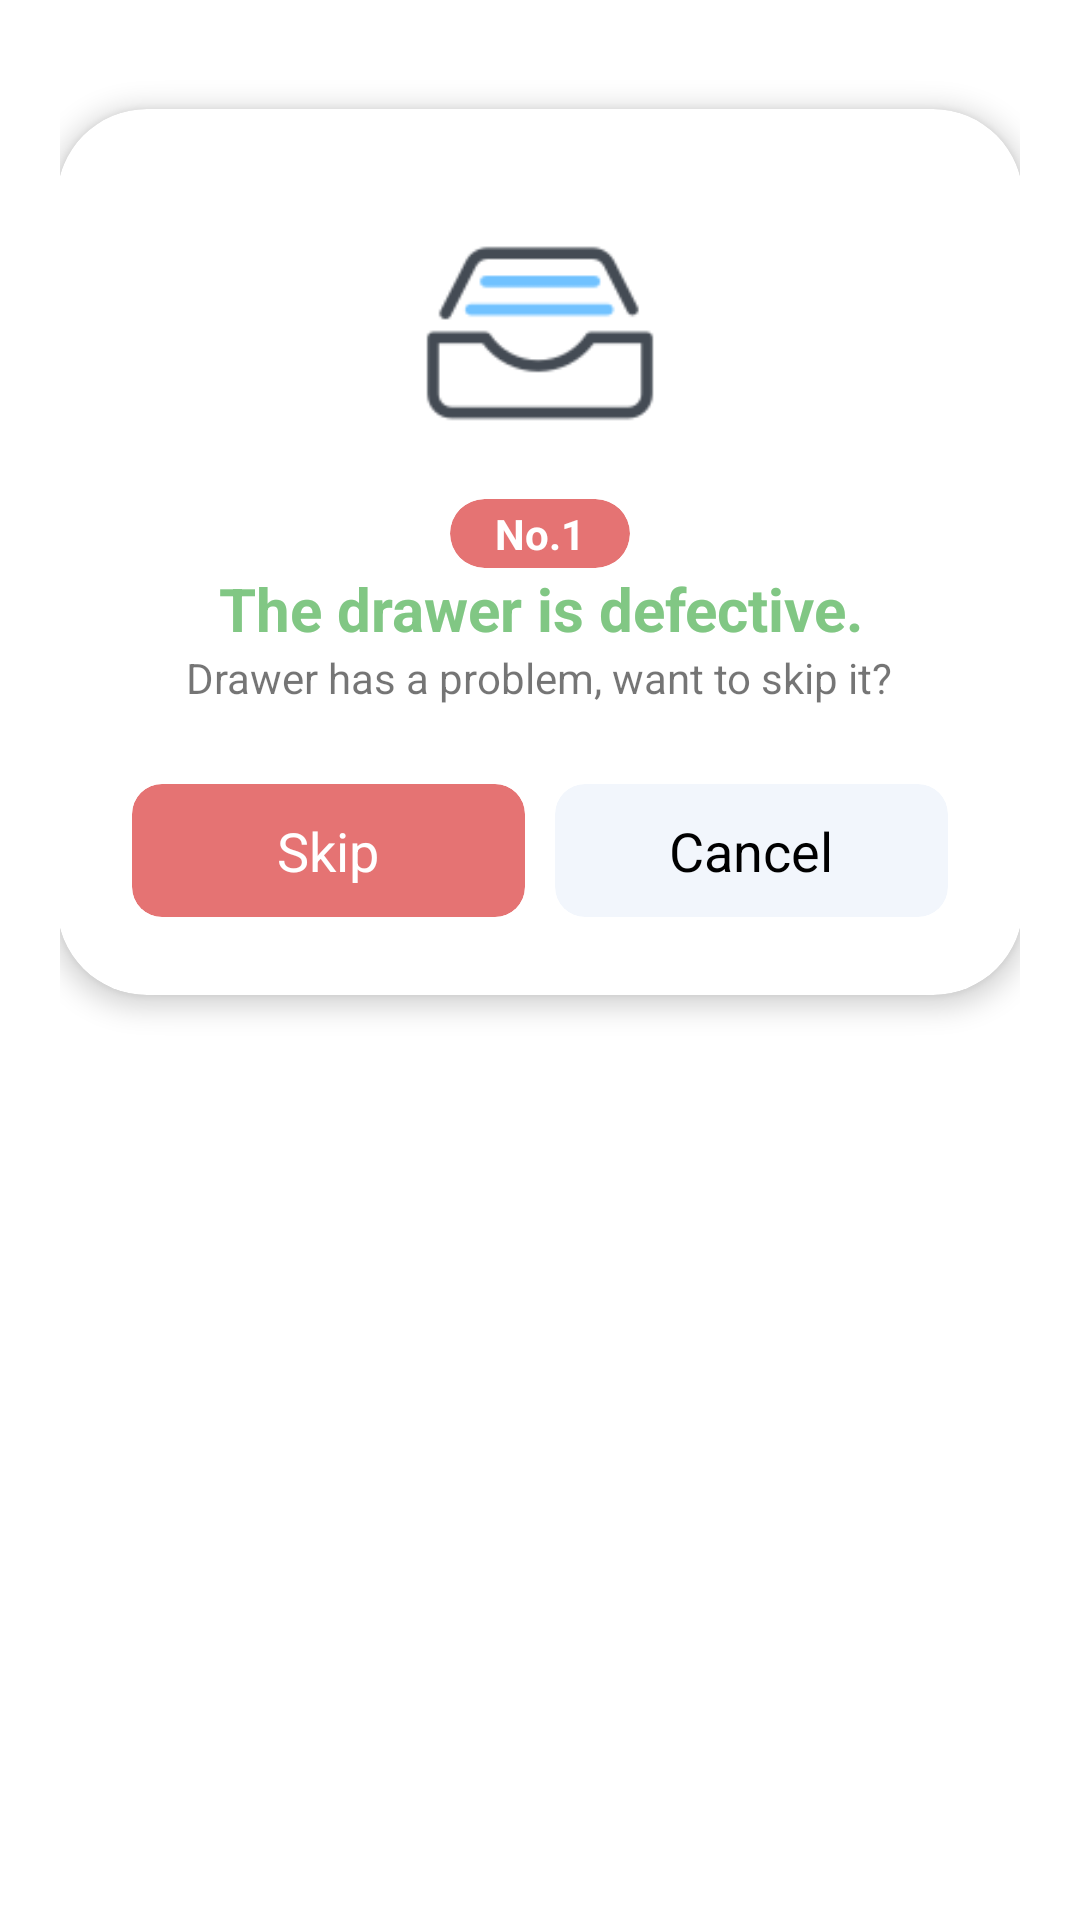

Here is an Android app screen rendered from its layout file. Give the layout XML and the strings, colors and styles it references.
<!-- AndroidManifest.xml: application theme Theme.SmartDrugCart -->
<!-- res/layout/dialog_skip.xml -->
<?xml version="1.0" encoding="utf-8"?>
<LinearLayout xmlns:android="http://schemas.android.com/apk/res/android"
    android:layout_width="match_parent"
    android:layout_height="wrap_content"
    xmlns:app="http://schemas.android.com/apk/res-auto"
    xmlns:tools="http://schemas.android.com/tools"
    android:orientation="vertical"
    android:padding="20dp">

    <androidx.cardview.widget.CardView
        android:layout_width="350dp"
        android:layout_height="wrap_content"
        app:cardPreventCornerOverlap="true"
        app:cardUseCompatPadding="true"
        app:cardCornerRadius="30dp"
        app:cardElevation="5dp"
        android:layout_gravity="center"
        >

        <LinearLayout
            android:layout_width="match_parent"
            android:layout_height="wrap_content"
            android:orientation="vertical"
            android:padding="20dp"
            android:gravity="center"
            >

            <RelativeLayout
                android:layout_width="100dp"
                android:layout_height="100dp"
                >
                <ImageView
                    android:layout_width="80dp"
                    android:layout_height="80dp"
                    android:src="@drawable/ic_box"
                    android:layout_centerInParent="true"
                    />
                <ImageView
                    android:layout_width="50dp"
                    android:layout_height="50dp"
                    android:src="@drawable/ic_caution"
                    android:layout_alignParentBottom="true"
                    android:layout_alignParentRight="true"
                    />

            </RelativeLayout>

            <androidx.cardview.widget.CardView
                android:layout_width="wrap_content"
                android:layout_height="wrap_content"
                app:cardElevation="0dp"
                app:cardBackgroundColor="@color/colorRed"
                app:cardCornerRadius="20dp"
                app:cardPreventCornerOverlap="false"
                app:cardUseCompatPadding="false"
                android:layout_alignParentBottom="true"
                android:layout_centerHorizontal="true"
                android:layout_marginTop="10dp"
                >

                <TextView
                    android:id="@+id/numberTV"
                    android:layout_width="wrap_content"
                    android:layout_height="wrap_content"
                    android:text="No.1"
                    android:textColor="@color/white"
                    android:textStyle="bold"
                    android:layout_marginHorizontal="15dp"
                    android:layout_marginVertical="2dp"
                    />

            </androidx.cardview.widget.CardView>


            <LinearLayout
                android:layout_width="match_parent"
                android:layout_height="wrap_content"
                android:orientation="horizontal"
                android:gravity="center"
                android:layout_marginTop="0dp"
                >

                <TextView
                    android:id="@+id/titleTV"
                    android:layout_width="wrap_content"
                    android:layout_height="wrap_content"
                    android:gravity="center"
                    android:textColor="@color/colorGreen"
                    android:textSize="20dp"
                    android:textStyle="bold"
                    android:text="The drawer is defective."/>

            </LinearLayout>

            <TextView
                android:layout_width="wrap_content"
                android:layout_height="wrap_content"
                android:gravity="center"
                android:text="Drawer has a problem, want to skip it?"
                android:layout_marginBottom="10dp"
                />

            <LinearLayout
                android:layout_width="match_parent"
                android:layout_height="wrap_content"
                android:orientation="horizontal"
                >

                <androidx.cardview.widget.CardView
                    android:layout_width="match_parent"
                    android:layout_height="wrap_content"
                    android:layout_weight="1"
                    app:cardCornerRadius="10dp"
                    app:cardUseCompatPadding="true"
                    app:cardPreventCornerOverlap="true"
                    app:cardBackgroundColor="@color/colorRed"
                    android:layout_marginTop="10dp"
                    app:cardElevation="0dp"
                    >

                    <TextView
                        android:id="@+id/disableTV"
                        android:layout_width="match_parent"
                        android:layout_height="wrap_content"
                        android:padding="10dp"
                        android:text="Skip"
                        android:textColor="@color/white"
                        android:gravity="center"
                        android:textSize="18dp"
                        android:background="?attr/selectableItemBackground"
                        />

                </androidx.cardview.widget.CardView>

                <androidx.cardview.widget.CardView
                    android:layout_width="match_parent"
                    android:layout_height="wrap_content"
                    android:layout_weight="1"
                    app:cardCornerRadius="10dp"
                    app:cardUseCompatPadding="true"
                    app:cardPreventCornerOverlap="true"
                    app:cardBackgroundColor="@color/colorBackgroundItem"
                    android:layout_marginTop="10dp"
                    app:cardElevation="0dp"
                    >

                    <TextView
                        android:id="@+id/cancelTV"
                        android:layout_width="match_parent"
                        android:layout_height="wrap_content"
                        android:padding="10dp"
                        android:text="Cancel"
                        android:textColor="@color/black"
                        android:gravity="center"
                        android:textSize="18dp"
                        android:background="?attr/selectableItemBackground"
                        />

                </androidx.cardview.widget.CardView>


            </LinearLayout>


        </LinearLayout>

    </androidx.cardview.widget.CardView>

</LinearLayout>
<!-- resources referenced by this layout -->
<resources>
  <color name="black">#FF000000</color>
  <color name="colorBackgroundItem">#F2F6FC</color>
  <color name="colorGreen">#81C784</color>
  <color name="colorRed">#E57373</color>
  <color name="white">#FFFFFFFF</color>
  <!-- drawable ic_box: png bitmap (drawable, 2130 bytes) -->
  <style name="Theme.SmartDrugCart" parent="BaseTheme">
          
          <item name="colorPrimary">@color/white</item>
          <item name="colorPrimaryVariant">@color/white</item>
          <item name="colorOnPrimary">@color/white</item>
          
          <item name="colorSecondary">@color/teal_200</item>
          <item name="colorSecondaryVariant">@color/teal_700</item>
          <item name="colorOnSecondary">@color/black</item>
          
          <item name="android:statusBarColor" tools:targetApi="l">@color/black</item>
          
      </style>
  <style name="BaseTheme" parent="Theme.MaterialComponents.Light.DarkActionBar">
          
          <item name="windowActionBar">false</item>
          <item name="windowNoTitle">true</item>
  
      </style>
  <color name="teal_200">#FF03DAC5</color>
  <color name="teal_700">#FF018786</color>
</resources>
